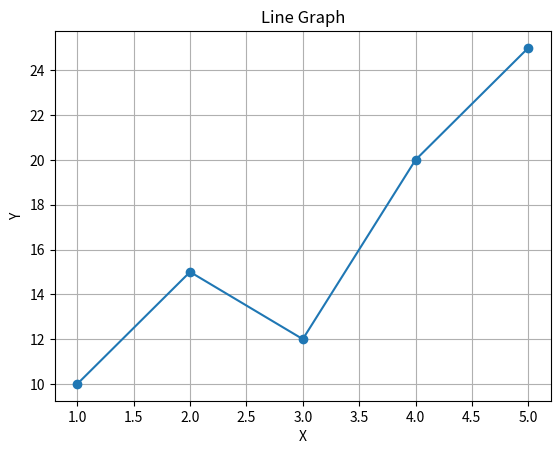

The matplotlib source for this figure:
import matplotlib.pyplot as plt

def plot_line(data):

    if not data:
        raise ValueError("The data list cannot be empty.")

    # Separate x and y values
    x_values, y_values = zip(*data)

    # Create the plot
    plt.plot(x_values, y_values, marker='o', linestyle='-')

    # Add labels and title
    plt.xlabel("X")
    plt.ylabel("Y")
    plt.title("Line Graph")

    # Display grid and graph
    plt.grid(True)
    plt.savefig("eh.png")


# Example usage
data = [
    (1, 10),
    (2, 15),
    (3, 12),
    (4, 20),
    (5, 25)
]

plot_line(data)
